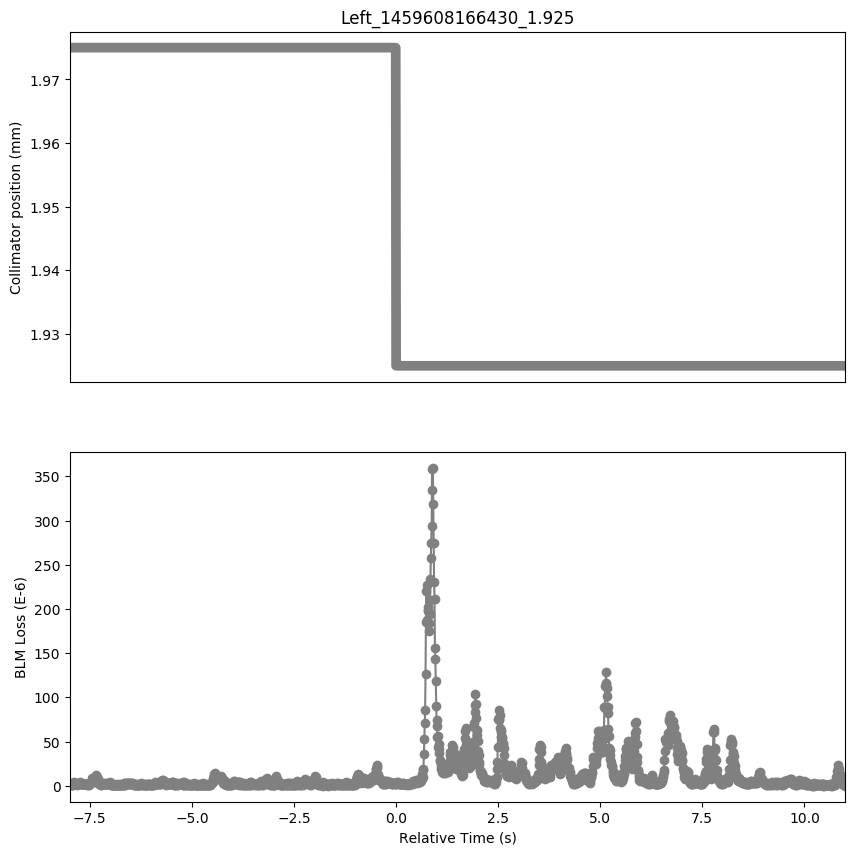

Values plotted in this chart, from the file beside it:
Timestamp, position, BLMTI.06R7.B2I10_TCP.B6R7.B2
1459608158450, 1.975, 1.81e-06
1459608158460, 1.975, 3.258e-06
1459608158470, 1.975, 1.4480000000000002e-06
1459608158480, 1.975, 1.4480000000000002e-06
1459608158490, 1.975, 1.4480000000000002e-06
1459608158500, 1.975, 2.5340000000000002e-06
1459608158510, 1.975, 1.4480000000000002e-06
1459608158520, 1.975, 3.258e-06
1459608158530, 1.975, 2.1719999999999997e-06
1459608158540, 1.975, 3.982e-06
1459608158550, 1.975, 1.81e-06
1459608158560, 1.975, 2.5340000000000002e-06
1459608158570, 1.975, 2.1719999999999997e-06
1459608158580, 1.975, 2.1719999999999997e-06
1459608158590, 1.975, 1.81e-06
1459608158600, 1.975, 2.5340000000000002e-06
1459608158610, 1.975, 1.0859999999999999e-06
1459608158620, 1.975, 2.1719999999999997e-06
1459608158630, 1.975, 2.1719999999999997e-06
1459608158640, 1.975, 1.81e-06
1459608158650, 1.975, 2.1719999999999997e-06
1459608158660, 1.975, 2.1719999999999997e-06
1459608158670, 1.975, 2.8960000000000003e-06
1459608158680, 1.975, 2.5340000000000002e-06
1459608158690, 1.975, 2.5340000000000002e-06
1459608158700, 1.975, 3.982e-06
1459608158710, 1.975, 2.1719999999999997e-06
1459608158720, 1.975, 2.8960000000000003e-06
1459608158730, 1.975, 2.1719999999999997e-06
1459608158740, 1.975, 2.5340000000000002e-06
1459608158750, 1.975, 2.1719999999999997e-06
1459608158760, 1.975, 2.1719999999999997e-06
1459608158770, 1.975, 2.1719999999999997e-06
1459608158780, 1.975, 2.5340000000000002e-06
1459608158790, 1.975, 1.81e-06
1459608158800, 1.975, 1.81e-06
1459608158810, 1.975, 1.81e-06
1459608158820, 1.975, 1.81e-06
1459608158830, 1.975, 2.1719999999999997e-06
1459608158840, 1.975, 2.1719999999999997e-06
1459608158850, 1.975, 1.81e-06
1459608158860, 1.975, 1.81e-06
1459608158870, 1.975, 1.4480000000000002e-06
1459608158880, 1.975, 1.4480000000000002e-06
1459608158890, 1.975, 2.5340000000000002e-06
1459608158900, 1.975, 1.4480000000000002e-06
1459608158910, 1.975, 2.1719999999999997e-06
1459608158920, 1.975, 2.5340000000000002e-06
1459608158930, 1.975, 2.8960000000000003e-06
1459608158940, 1.975, 3.258e-06
1459608158950, 1.975, 2.8960000000000003e-06
1459608158960, 1.975, 4.343999999999999e-06
1459608158970, 1.975, 4.343999999999999e-06
1459608158980, 1.975, 8.326e-06
1459608158990, 1.975, 5.792000000000001e-06
1459608159000, 1.975, 7.24e-06
1459608159010, 1.975, 5.0680000000000004e-06
1459608159020, 1.975, 5.792000000000001e-06
1459608159030, 1.975, 4.343999999999999e-06
1459608159040, 1.975, 5.792000000000001e-06
... 1,839 more rows
